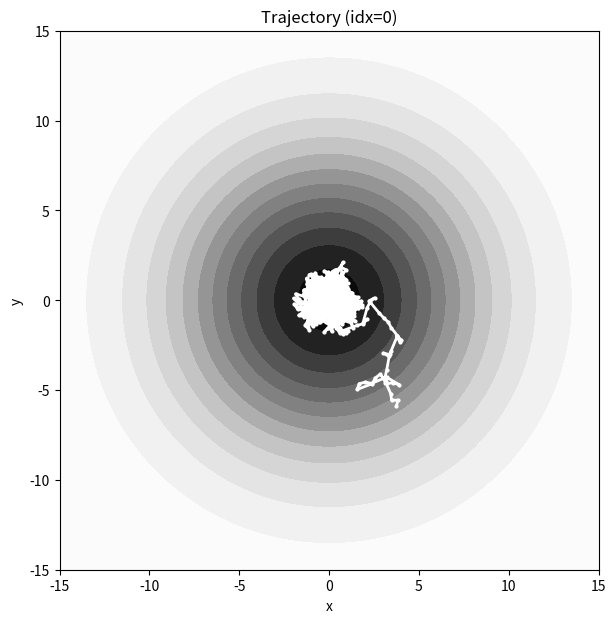
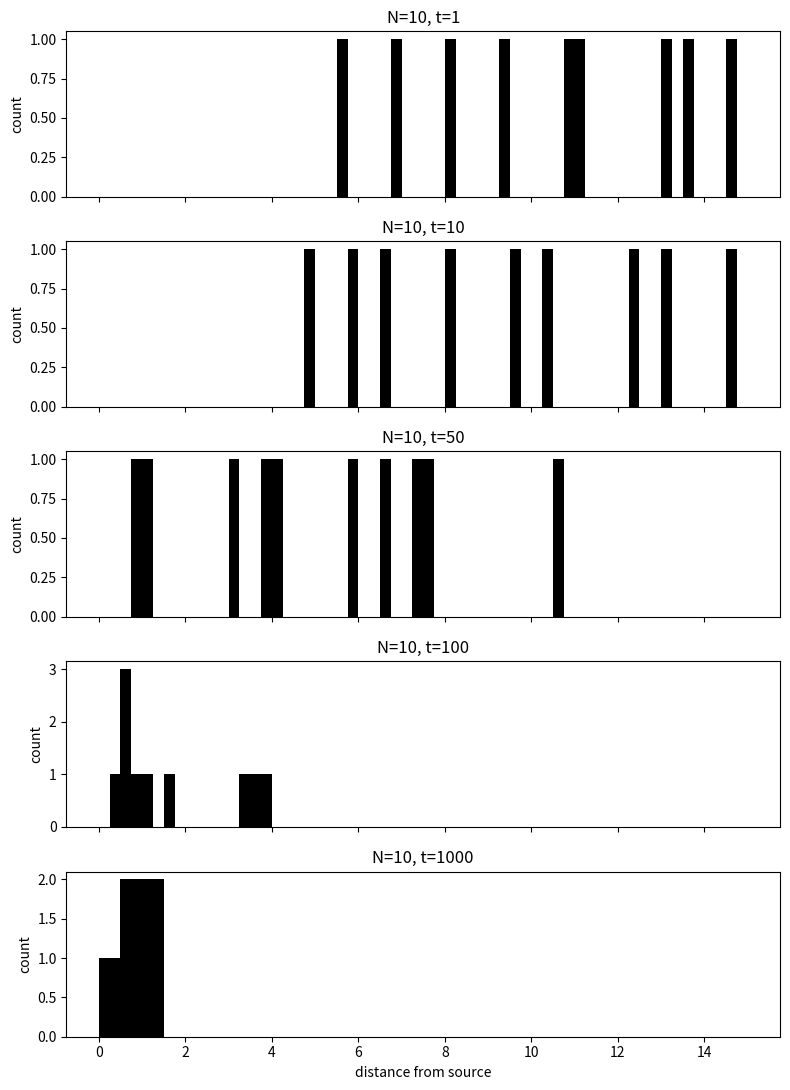
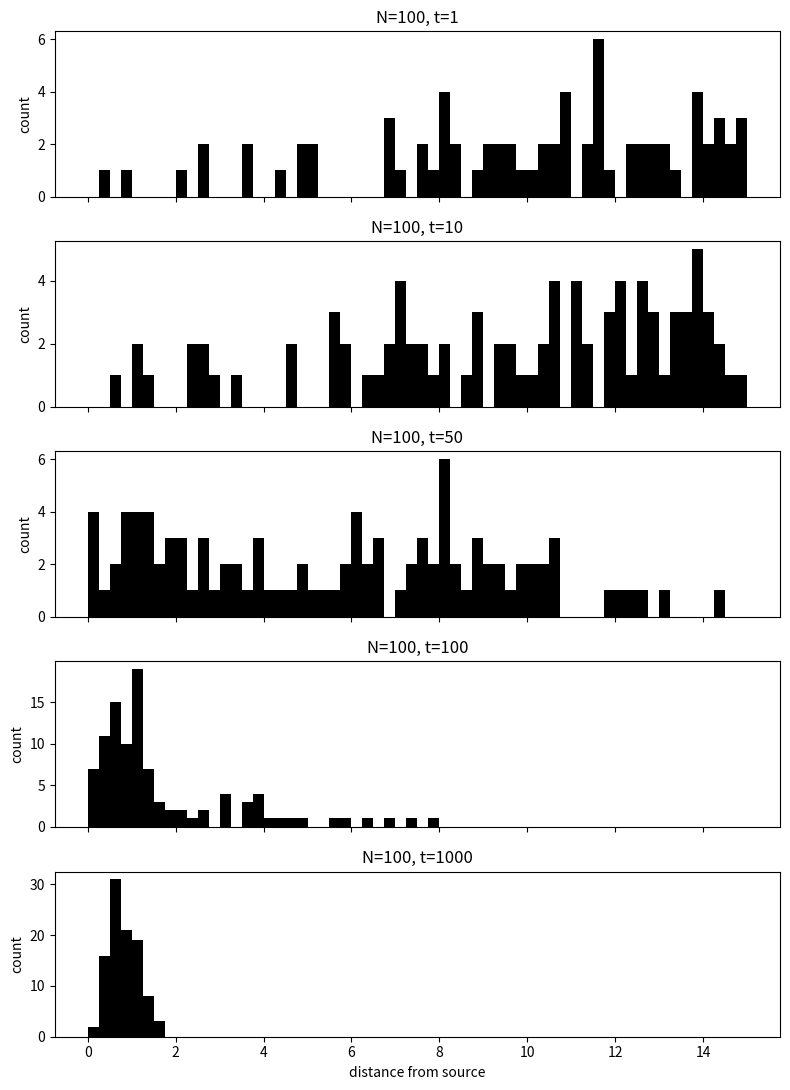
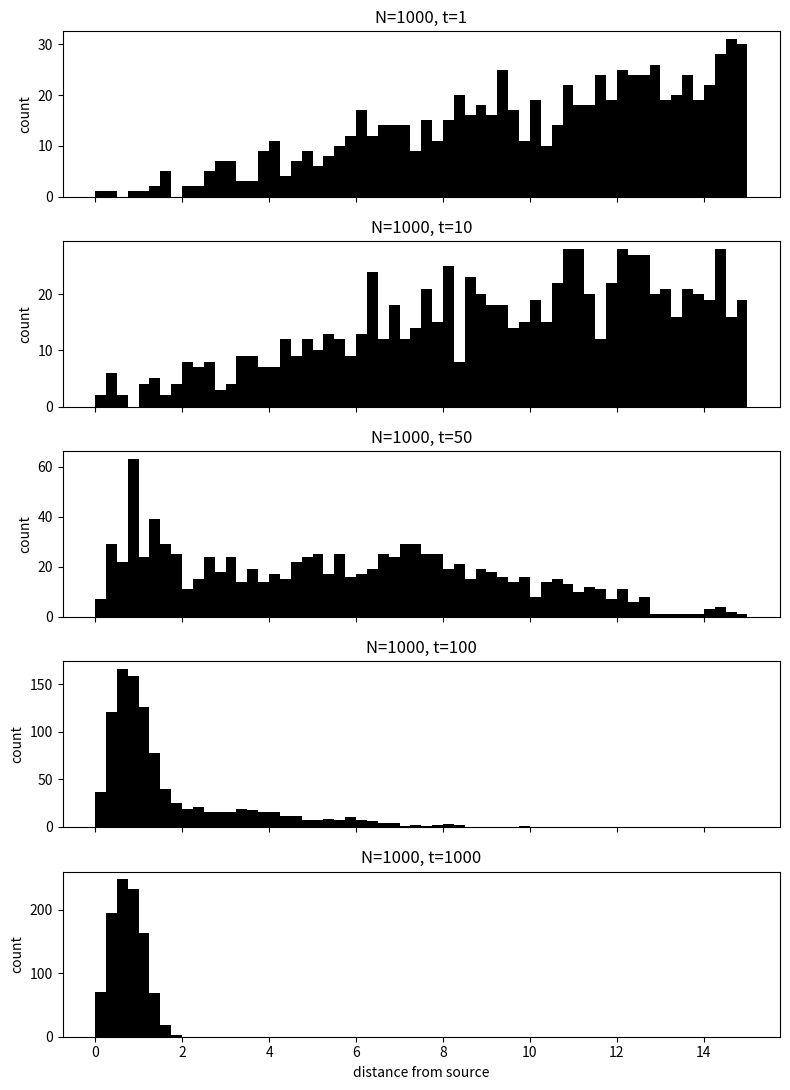

The matplotlib source for these figures, in order:
import numpy as np
import matplotlib.pyplot as plt

# ----------------------- Concentration Profiles -----------------------

class ConcentrationProfile:
    def gaussian(x, y, x0=0.0, y0=0.0, A=1.0, sx=6.0, sy=6.0):
        X, Y = x - x0, y - y0
        return A * np.exp(-0.5 * ((X/sx)**2 + (Y/sy)**2))

    def ring(x, y, x0=0.0, y0=0.0, A=1.0, r0=8.0, w=1.5):
        r = np.hypot(x - x0, y - y0)
        return A * np.exp(-0.5 * ((r - r0)/w)**2)

    def sigmoid(x, y, x0=0.0, y0=0.0, A=1.0, k=1.0, r_switch=8.0):
        r = np.hypot(x - x0, y - y0)
        return A / (1.0 + np.exp(k * (r - r_switch)))

# ----------------------- Simulation Class ----------------------------

class EColiSimulation:
    def __init__(
        self, 
        N_steps=200, 
        N_bacteria=100, 
        tumble_steps=4, 
        box_size=20, 
        tumble_size=0.5, 
        run_strength=1.0,
        concentration_func=None, 
        profile_kwargs=None, 
        seed=0
    ):
        self.rng = np.random.default_rng(seed)     # modern RNG
        self.N_steps = int(N_steps)
        self.N_bacteria = int(N_bacteria)
        self.tumble_steps = int(tumble_steps)      # memory length
        self.box_size = float(box_size)
        self.tumble_size = float(tumble_size)
        self.run_strength = float(run_strength)
        self.concentration_func = concentration_func or ConcentrationProfile.gaussian
        self.profile_kwargs = profile_kwargs or {}

        # pos: shape (N_steps, N_bacteria, 2)  (t, i, [x,y])
        self.pos = np.zeros((self.N_steps, self.N_bacteria, 2), dtype=float)
        # random start anywhere in the box
        self.pos[0, :, 0] = self.rng.uniform(-self.box_size/2, self.box_size/2, self.N_bacteria)
        self.pos[0, :, 1] = self.rng.uniform(-self.box_size/2, self.box_size/2, self.N_bacteria)

        # concentration trace (optional but handy)
        self.conc = np.zeros((self.N_steps, self.N_bacteria), dtype=float)
        self.conc[0] = self._C(self.pos[0,:,0], self.pos[0,:,1])

    # concentration wrapper
    def _C(self, x, y):
        return self.concentration_func(x, y, **self.profile_kwargs)

    def _clip_box(self, xy):
        np.clip(xy, -self.box_size/2, self.box_size/2, out=xy)

    def run(self):
        mem = self.tumble_steps
        for t in range(1, self.N_steps):
            # --- TUMBLE: 3 out of 4 steps ---
            if t < mem or (t % mem) != 0:
                angle = self.rng.uniform(0, 2*np.pi, self.N_bacteria)
                step = np.stack([np.cos(angle), np.sin(angle)], axis=1) * self.tumble_size
                self.pos[t] = self.pos[t-1] + step
            else:
                # --- RUN: use memory between t-1 and t-mem to estimate gradient sign ---
                t_now = t-1
                t_past = max(0, t - mem)

                disp = self.pos[t_now] - self.pos[t_past]       # (N,2)
                norm = np.linalg.norm(disp, axis=1) + 1e-12     # avoid /0
                dirn = disp / norm[:, None]                     # unit displacement

                c_now  = self._C(self.pos[t_now,:,0],  self.pos[t_now,:,1])
                c_past = self._C(self.pos[t_past,:,0], self.pos[t_past,:,1])

                # finite difference along recent path; sign decides up/down gradient
                dc = (c_now - c_past) / norm                    # (N,)
                sign = np.sign(dc)[:, None]                     # (N,1) in {-1,0,1}

                run_vec = dirn * sign * self.run_strength
                self.pos[t] = self.pos[t_now] + run_vec

            # keep inside box
            self._clip_box(self.pos[t])
            self.conc[t] = self._C(self.pos[t,:,0], self.pos[t,:,1])

    # ----------------------- Plotting ----------------------------------

    def plot_trajectory(self, idx=0, show_gradient=True):
        plt.figure(figsize=(7,7))
        if show_gradient:
            xs = np.linspace(-self.box_size/2, self.box_size/2, 200)
            ys = np.linspace(-self.box_size/2, self.box_size/2, 200)
            X, Y = np.meshgrid(xs, ys)
            Z = self._C(X, Y)
            plt.contourf(X, Y, Z, levels=12, cmap='Greys')

        xy = self.pos[:, idx, :]
        plt.plot(xy[:,0], xy[:,1], 'w.-', lw=2, ms=4)
        plt.xlim(-self.box_size/2, self.box_size/2)
        plt.ylim(-self.box_size/2, self.box_size/2)
        plt.gca().set_aspect("equal", "box")
        plt.title(f'Trajectory (idx={idx})')
        plt.xlabel('x'); plt.ylabel('y')
        plt.show()

    def plot_all_histograms(self, t_indices):
        fig, axs = plt.subplots(len(t_indices), 1, figsize=(8, 2.2*len(t_indices)), sharex=True)
        # assume source at (0,0) for these profiles; adjust if needed
        r = np.hypot(self.pos[:,:,0], self.pos[:,:,1])  # (T, N)
        for i, t_idx in enumerate(t_indices):
            axs[i].hist(r[t_idx], bins=60, range=(0, self.box_size/2), color='k')
            axs[i].set_ylabel('count')
            axs[i].set_title(f"N={self.N_bacteria}, t={t_idx}")
        axs[-1].set_xlabel('distance from source')
        plt.tight_layout()
        plt.show()

# Example usage:
if __name__ == "__main__":
    # try different N as in the spec
    for N_bacteria in [10, 100, 1000]:
        sim = EColiSimulation(
            N_steps=1200,
            N_bacteria=N_bacteria,
            tumble_steps=4,
            box_size=30,
            tumble_size=0.35,
            run_strength=0.9,
            concentration_func=ConcentrationProfile.gaussian,
            profile_kwargs={"x0":0.0, "y0":0.0, "A":1.0, "sx":6.0, "sy":6.0},
            seed=7
        )
        sim.run()
        if N_bacteria == 10:
            sim.plot_trajectory(0)
        sim.plot_all_histograms([1,10,50,100,1000])